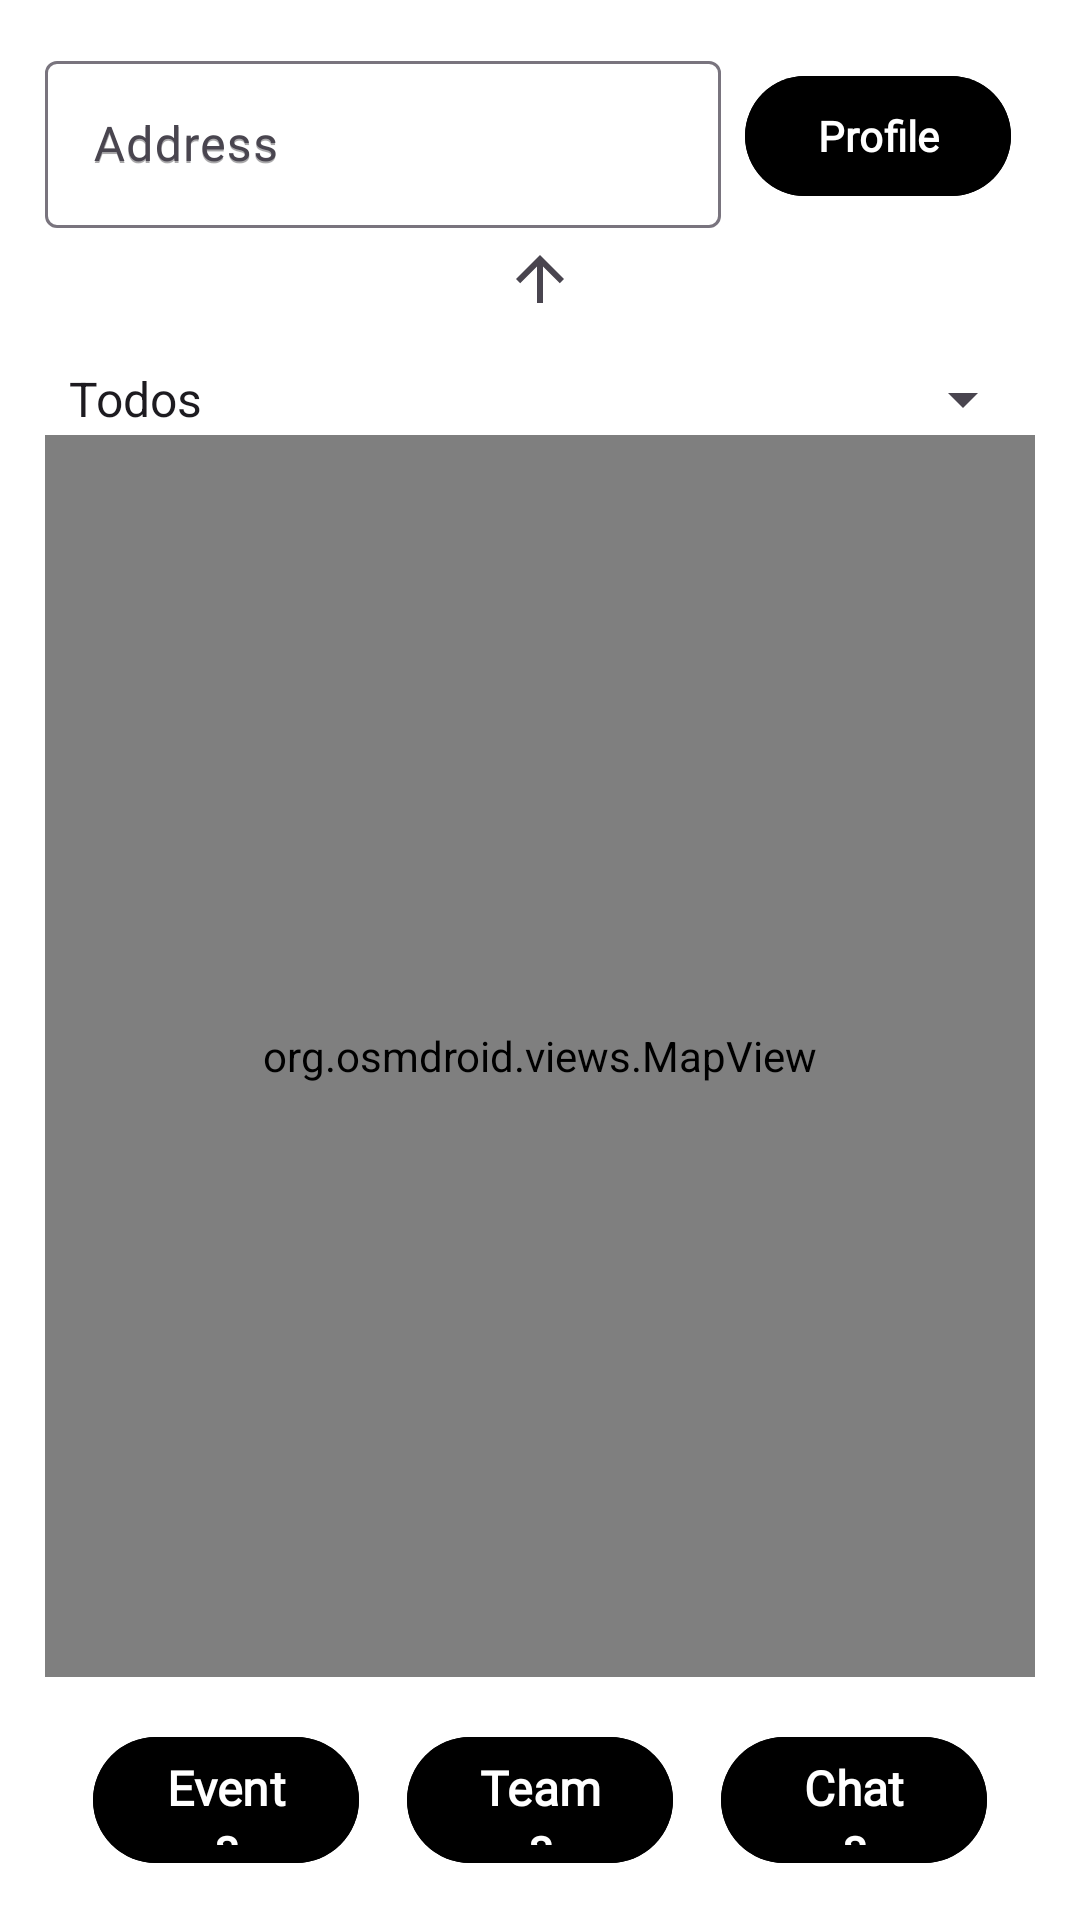

The Android layout XML behind this screen, and the referenced resources:
<!-- AndroidManifest.xml: application theme Theme.PlayTogether -->
<!-- res/layout/activity_home.xml -->
<LinearLayout xmlns:android="http://schemas.android.com/apk/res/android"
    android:layout_width="match_parent"
    android:layout_height="match_parent"
    android:background="@color/white"
    android:gravity="center_vertical"
    android:orientation="vertical"
    android:padding="15dp">

    <LinearLayout
        android:layout_width="match_parent"
        android:layout_height="wrap_content"
        android:gravity="center_vertical"
        android:orientation="horizontal">

        <com.google.android.material.textfield.TextInputLayout
            android:layout_width="0dp"
            android:layout_height="wrap_content"
            android:layout_weight="1"
            android:backgroundTint="@color/black"
            android:hint="Address">

            <com.google.android.material.textfield.TextInputEditText
                android:id="@+id/address"
                android:layout_width="match_parent"
                android:layout_height="wrap_content"
                android:fontFamily="@font/antic"
                android:hint="Address"
                android:imeOptions="actionSend"
                android:inputType="text" />
        </com.google.android.material.textfield.TextInputLayout>

        <com.google.android.material.button.MaterialButton
            android:id="@+id/verPerfilButton"
            android:layout_width="wrap_content"
            android:layout_height="wrap_content"
            android:layout_marginStart="8dp"
            android:layout_marginEnd="8dp"
            android:backgroundTint="@color/black"
            android:fontFamily="@font/antic"
            android:gravity="center"
            android:icon="@drawable/baseline_emoji_people_24"
            android:text="Profile"
            android:textColor="@android:color/white"
            android:textStyle="bold" />
    </LinearLayout>

    <ImageView
        android:id="@+id/compassImage"
        android:layout_width="wrap_content"
        android:layout_height="wrap_content"
        android:layout_gravity="center_horizontal"
        android:layout_marginTop="5dp"
        android:src="@drawable/arrow_upward_24px" />

    <com.google.android.material.textfield.TextInputLayout
        android:layout_width="match_parent"
        android:layout_height="wrap_content"
        android:layout_marginTop="16dp">

        <Spinner
            android:id="@+id/spinnerDeportes"
            android:layout_width="match_parent"
            android:layout_height="wrap_content"
            android:entries="@array/deportes_array"
            android:spinnerMode="dropdown" />
    </com.google.android.material.textfield.TextInputLayout>

    <org.osmdroid.views.MapView
        android:id="@+id/mapView"
        android:layout_width="match_parent"
        android:layout_height="0dp"
        android:layout_weight="1" />

    <LinearLayout
        android:layout_width="match_parent"
        android:layout_height="wrap_content"
        android:layout_marginTop="16dp"
        android:gravity="center"
        android:orientation="horizontal">

        <com.google.android.material.button.MaterialButton
            android:id="@+id/verEventosButton"
            android:layout_width="0dp"
            android:layout_height="50dp"
            android:layout_marginStart="16dp"
            android:layout_marginEnd="8dp"
            android:layout_weight="1"
            android:backgroundTint="@color/black"
            android:fontFamily="@font/antic"
            android:text="Events"
            android:textColor="@android:color/white"
            android:textSize="16sp"
            android:textStyle="bold" />

        <com.google.android.material.button.MaterialButton
            android:id="@+id/verEquiposButton"
            android:layout_width="0dp"
            android:layout_height="50dp"
            android:layout_marginStart="8dp"
            android:layout_marginEnd="8dp"
            android:layout_weight="1"
            android:backgroundTint="@color/black"
            android:fontFamily="@font/antic"
            android:text="Teams"
            android:textColor="@android:color/white"
            android:textSize="16sp"
            android:textStyle="bold" />

        <com.google.android.material.button.MaterialButton
            android:id="@+id/verChatButton"
            android:layout_width="0dp"
            android:layout_height="50dp"
            android:layout_marginStart="8dp"
            android:layout_marginEnd="16dp"
            android:layout_weight="1"
            android:backgroundTint="@color/black"
            android:fontFamily="@font/antic"
            android:text="Chats"
            android:textColor="@android:color/white"
            android:textSize="16sp"
            android:textStyle="bold" />
    </LinearLayout>
</LinearLayout>
<!-- resources referenced by this layout -->
<resources>
  <string-array name="deportes_array">
          <item>Todos</item>
          <item>Fútbol</item>
          <item>Baloncesto</item>
          <item>Tenis</item>
          <item>Beisbol</item>
          <item>Americano</item>
          <item>Voleibol</item>
      </string-array>
  <color name="black">#FF000000</color>
  <color name="white">#FFFFFFFF</color>
  <!-- drawable arrow_upward_24px (drawable) -->
  <vector xmlns:android="http://schemas.android.com/apk/res/android"
      android:width="24dp"
      android:height="24dp"
      android:viewportWidth="960"
      android:viewportHeight="960"
      android:tint="?attr/colorControlNormal">
    <path
        android:fillColor="@android:color/holo_red_dark"
        android:pathData="M440,800L440,313L216,537L160,480L480,160L800,480L744,537L520,313L520,800L440,800Z"/>
  </vector>
  <style name="Theme.PlayTogether" parent="Base.Theme.PlayTogether" />
  <style name="Base.Theme.PlayTogether" parent="Theme.Material3.DayNight.NoActionBar">
          
          
      </style>
</resources>
